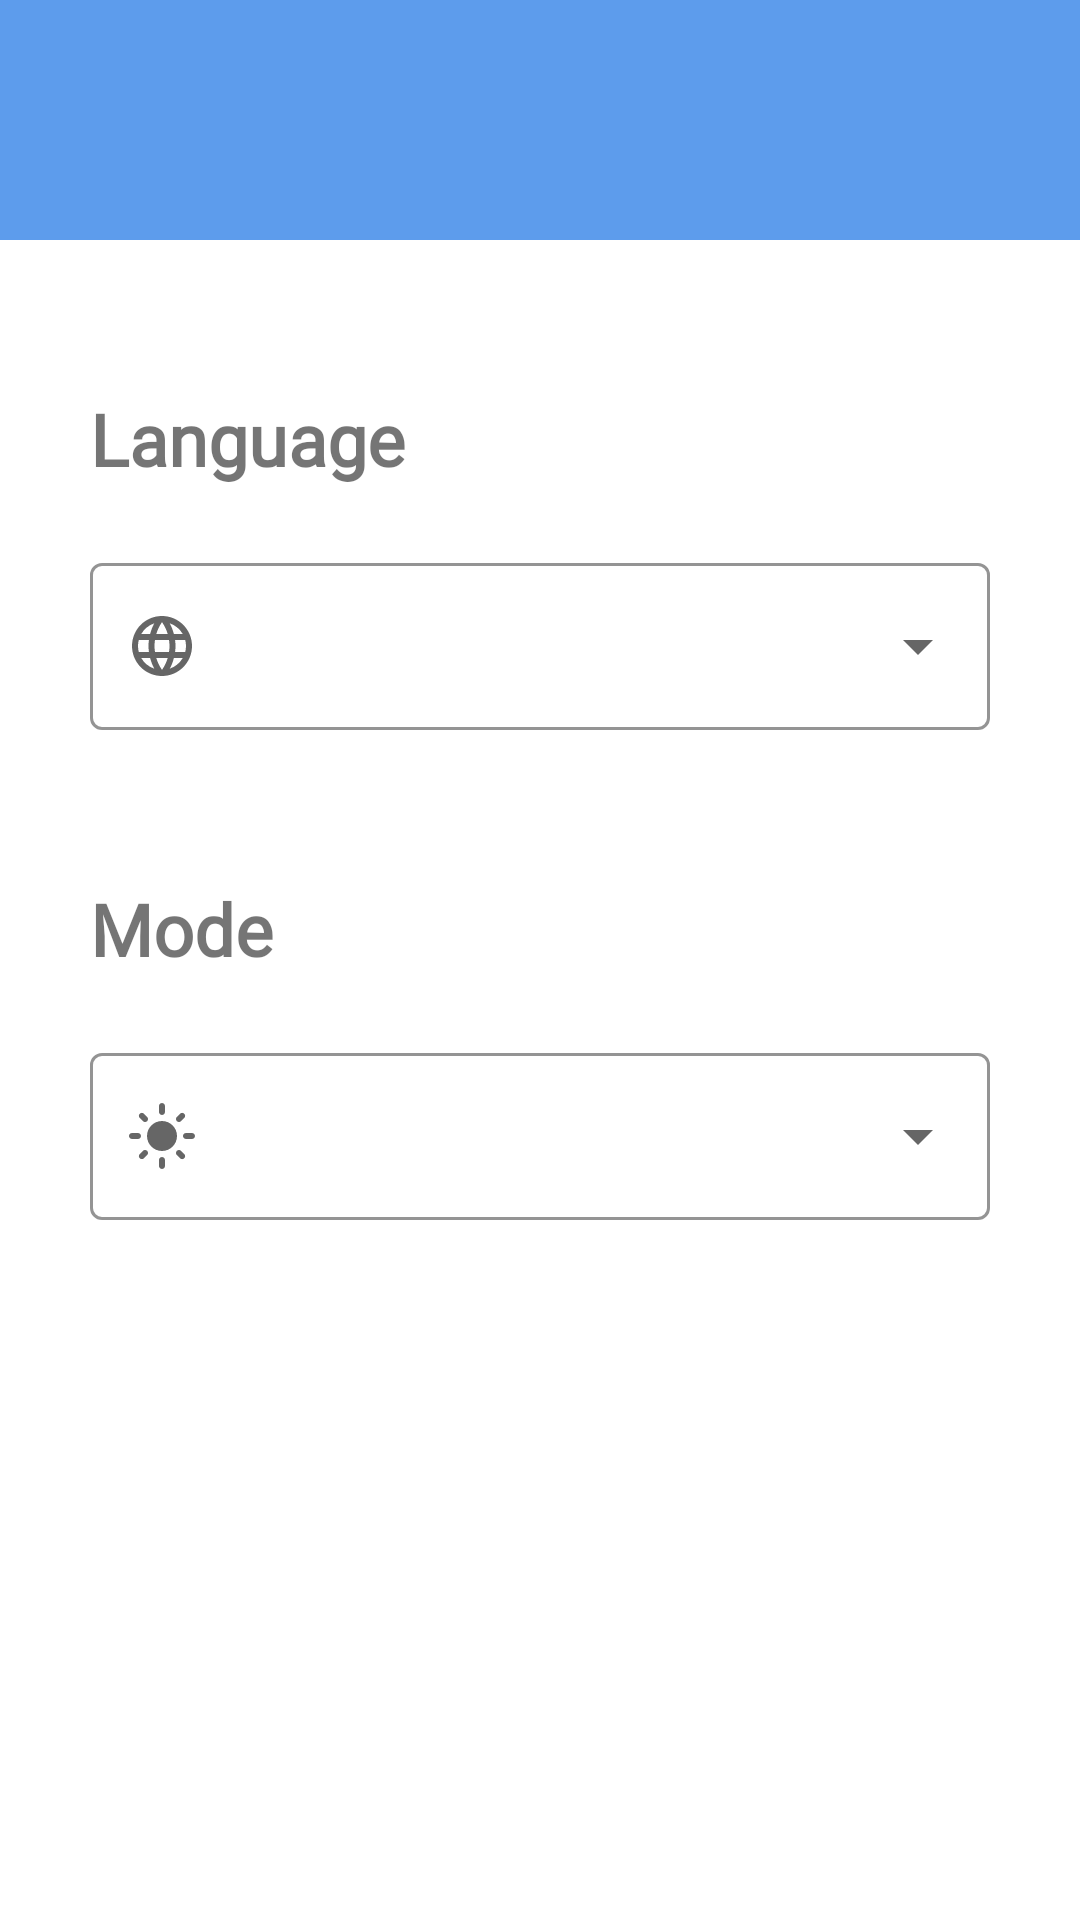

Write the Android layout XML for this screen, with the resource values it uses.
<!-- AndroidManifest.xml: application theme Theme.ToDO_C39 -->
<!-- res/layout/fragment_settings.xml -->
<?xml version="1.0" encoding="utf-8"?>
<androidx.constraintlayout.widget.ConstraintLayout xmlns:android="http://schemas.android.com/apk/res/android"
    xmlns:app="http://schemas.android.com/apk/res-auto"
    android:layout_width="match_parent"
    android:layout_height="match_parent">

    <ImageView
        android:id="@+id/top_view"
        android:layout_width="match_parent"
        android:layout_height="80dp"
        android:src="@color/blue"
        app:layout_constraintTop_toTopOf="parent" />

    <TextView
        android:id="@+id/language_tv"
        android:layout_width="match_parent"
        android:layout_height="wrap_content"
        android:layout_marginStart="30dp"
        android:layout_marginTop="50dp"
        android:layout_marginEnd="30dp"
        android:fontFamily="@font/poppins_bold"
        android:text="@string/language"
        android:textSize="24sp"
        android:textStyle="bold"
        app:layout_constraintTop_toBottomOf="@id/top_view" />

    <com.google.android.material.textfield.TextInputLayout
        android:id="@+id/languages_til"
        style="@style/Widget.MaterialComponents.TextInputLayout.OutlinedBox.ExposedDropdownMenu"
        android:layout_width="match_parent"
        android:layout_height="wrap_content"
        android:layout_marginStart="30dp"
        android:layout_marginTop="20dp"
        android:layout_marginEnd="30dp"
        android:drawSelectorOnTop="true"
        app:boxBackgroundColor="@color/bottom_nav_bg_color"
        app:boxStrokeColor="@color/blue"
        app:layout_constraintTop_toBottomOf="@id/language_tv"
        app:startIconDrawable="@drawable/ic_language">

        <AutoCompleteTextView
            android:id="@+id/autoCompleteTV_languages"
            android:layout_width="match_parent"
            android:layout_height="match_parent"
            android:fontFamily="@font/poppins_bold"
            android:inputType="none"
            android:textColor="@color/blue" />
    </com.google.android.material.textfield.TextInputLayout>

    <TextView
        android:id="@+id/mode_tv"
        android:layout_width="match_parent"
        android:layout_height="wrap_content"
        android:layout_marginStart="30dp"
        android:layout_marginTop="50dp"
        android:layout_marginEnd="30dp"
        android:fontFamily="@font/poppins_bold"
        android:text="@string/mode"
        android:textSize="24sp"
        android:textStyle="bold"
        app:layout_constraintTop_toBottomOf="@id/languages_til" />

    <com.google.android.material.textfield.TextInputLayout
        android:id="@+id/mode_til"
        style="@style/Widget.MaterialComponents.TextInputLayout.OutlinedBox.ExposedDropdownMenu"
        android:layout_width="match_parent"
        android:layout_height="wrap_content"
        android:layout_marginStart="30dp"
        android:layout_marginTop="20dp"
        android:layout_marginEnd="30dp"
        android:drawSelectorOnTop="true"
        app:boxBackgroundColor="@color/bottom_nav_bg_color"
        app:boxStrokeColor="@color/blue"
        app:layout_constraintTop_toBottomOf="@id/mode_tv"
        app:startIconDrawable="@drawable/ic_mode">

        <AutoCompleteTextView
            android:id="@+id/autoCompleteTV_modes"
            android:layout_width="match_parent"
            android:layout_height="match_parent"
            android:fontFamily="@font/poppins_bold"
            android:inputType="none"
            android:textColor="@color/blue"
            android:textStyle="bold" />
    </com.google.android.material.textfield.TextInputLayout>

</androidx.constraintlayout.widget.ConstraintLayout>
<!-- resources referenced by this layout -->
<resources>
  <color name="blue">#5D9CEC</color>
  <color name="bottom_nav_bg_color">@color/white</color>
  <!-- drawable ic_language (drawable) -->
  <vector android:height="24dp" android:tint="@color/ic_color"
      android:viewportHeight="24" android:viewportWidth="24"
      android:width="24dp" xmlns:android="http://schemas.android.com/apk/res/android">
      <path android:fillColor="@android:color/white" android:pathData="M11.99,2C6.47,2 2,6.48 2,12s4.47,10 9.99,10C17.52,22 22,17.52 22,12S17.52,2 11.99,2zM18.92,8h-2.95c-0.32,-1.25 -0.78,-2.45 -1.38,-3.56 1.84,0.63 3.37,1.91 4.33,3.56zM12,4.04c0.83,1.2 1.48,2.53 1.91,3.96h-3.82c0.43,-1.43 1.08,-2.76 1.91,-3.96zM4.26,14C4.1,13.36 4,12.69 4,12s0.1,-1.36 0.26,-2h3.38c-0.08,0.66 -0.14,1.32 -0.14,2 0,0.68 0.06,1.34 0.14,2L4.26,14zM5.08,16h2.95c0.32,1.25 0.78,2.45 1.38,3.56 -1.84,-0.63 -3.37,-1.9 -4.33,-3.56zM8.03,8L5.08,8c0.96,-1.66 2.49,-2.93 4.33,-3.56C8.81,5.55 8.35,6.75 8.03,8zM12,19.96c-0.83,-1.2 -1.48,-2.53 -1.91,-3.96h3.82c-0.43,1.43 -1.08,2.76 -1.91,3.96zM14.34,14L9.66,14c-0.09,-0.66 -0.16,-1.32 -0.16,-2 0,-0.68 0.07,-1.35 0.16,-2h4.68c0.09,0.65 0.16,1.32 0.16,2 0,0.68 -0.07,1.34 -0.16,2zM14.59,19.56c0.6,-1.11 1.06,-2.31 1.38,-3.56h2.95c-0.96,1.65 -2.49,2.93 -4.33,3.56zM16.36,14c0.08,-0.66 0.14,-1.32 0.14,-2 0,-0.68 -0.06,-1.34 -0.14,-2h3.38c0.16,0.64 0.26,1.31 0.26,2s-0.1,1.36 -0.26,2h-3.38z"/>
  </vector>
  <!-- drawable ic_mode (drawable) -->
  <vector android:height="24dp" android:tint="#141922"
      android:viewportHeight="24" android:viewportWidth="24"
      android:width="24dp" xmlns:android="http://schemas.android.com/apk/res/android">
      <path android:fillColor="@android:color/white" android:pathData="M12,7c-2.76,0 -5,2.24 -5,5s2.24,5 5,5s5,-2.24 5,-5S14.76,7 12,7L12,7zM2,13l2,0c0.55,0 1,-0.45 1,-1s-0.45,-1 -1,-1l-2,0c-0.55,0 -1,0.45 -1,1S1.45,13 2,13zM20,13l2,0c0.55,0 1,-0.45 1,-1s-0.45,-1 -1,-1l-2,0c-0.55,0 -1,0.45 -1,1S19.45,13 20,13zM11,2v2c0,0.55 0.45,1 1,1s1,-0.45 1,-1V2c0,-0.55 -0.45,-1 -1,-1S11,1.45 11,2zM11,20v2c0,0.55 0.45,1 1,1s1,-0.45 1,-1v-2c0,-0.55 -0.45,-1 -1,-1C11.45,19 11,19.45 11,20zM5.99,4.58c-0.39,-0.39 -1.03,-0.39 -1.41,0c-0.39,0.39 -0.39,1.03 0,1.41l1.06,1.06c0.39,0.39 1.03,0.39 1.41,0s0.39,-1.03 0,-1.41L5.99,4.58zM18.36,16.95c-0.39,-0.39 -1.03,-0.39 -1.41,0c-0.39,0.39 -0.39,1.03 0,1.41l1.06,1.06c0.39,0.39 1.03,0.39 1.41,0c0.39,-0.39 0.39,-1.03 0,-1.41L18.36,16.95zM19.42,5.99c0.39,-0.39 0.39,-1.03 0,-1.41c-0.39,-0.39 -1.03,-0.39 -1.41,0l-1.06,1.06c-0.39,0.39 -0.39,1.03 0,1.41s1.03,0.39 1.41,0L19.42,5.99zM7.05,18.36c0.39,-0.39 0.39,-1.03 0,-1.41c-0.39,-0.39 -1.03,-0.39 -1.41,0l-1.06,1.06c-0.39,0.39 -0.39,1.03 0,1.41s1.03,0.39 1.41,0L7.05,18.36z"/>
  </vector>
  <string name="language">Language</string>
  <string name="mode">Mode</string>
  <style name="Theme.ToDO_C39" parent="Theme.MaterialComponents.DayNight.NoActionBar">
          
          <item name="colorPrimary">@color/primary_color</item>
          <item name="colorPrimaryVariant">@color/primary_color</item>
          <item name="colorOnPrimary">@color/white</item>
          
          <item name="colorSecondary">@color/primary_color</item>
          <item name="colorSecondaryVariant">@color/teal_700</item>
          <item name="colorOnSecondary">@color/white</item>
          
          <item name="android:statusBarColor">?attr/colorPrimaryVariant</item>
          
      </style>
  <color name="white">#FFFFFFFF</color>
  <color name="ic_color">@color/black_blue</color>
  <color name="primary_color">#5D9CEC</color>
  <color name="teal_700">#FF018786</color>
  <color name="black_blue">#060E1E</color>
</resources>
